Run: headless pygame with SDL's dummy video driver; simulated clock (each Clock.tick advances the game by its frame time, no real sleeping); random seed 0; keys injected as events and as key.get_pressed() state; mouse plan: one left click at the window centre at the start of phase 2, then a move to the lower-right quarter at the start of phase 3.
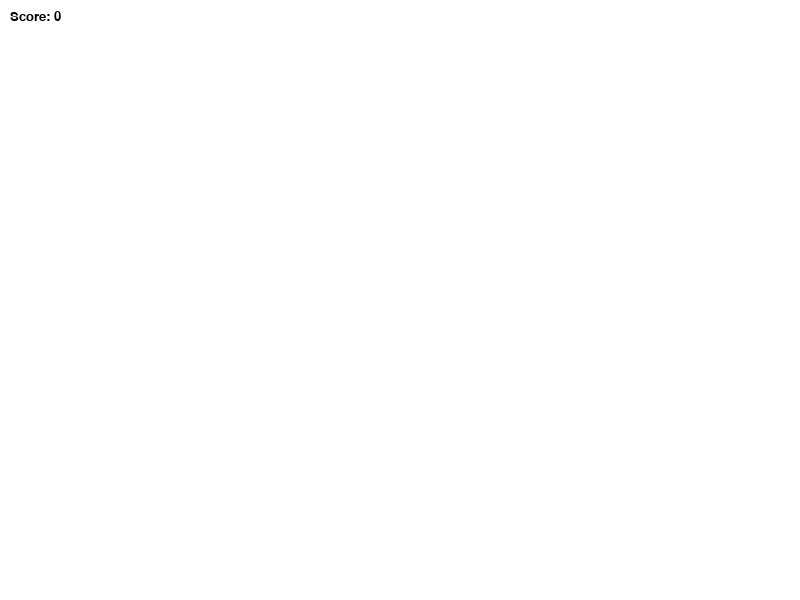
Frame 1 of 4 · flips 1–60 · no input
Frame 2 of 4 · flips 61–180 · clicked the window centre · tapped SPACE, RETURN · held RIGHT (→), D · screen unchanged from frame 1, image omitted
Frame 3 of 4 · flips 181–300 · moved the mouse to the lower-right quarter · held DOWN (↓), S · screen unchanged from frame 2, image omitted
Frame 4 of 4 · flips 301–420 · held LEFT (←), A, UP (↑), W · screen unchanged from frame 3, image omitted

The pygame program that drew these frames:

import pygame
import random
import math
pygame.init()

WIDTH = 800
HEIGHT = 600
WIN = pygame.display.set_mode((WIDTH, HEIGHT))

clock = pygame.time.Clock()

SCORE_FONT = pygame.font.SysFont('comicsans', 20)

class Obstacle:
    def __init__(self, vel, direction, size):
        self.vel = vel
        self.size = size
        
        if direction == 'up':
            x = random.randrange(0, WIDTH - self.size)
            y = HEIGHT - self.size
            self.angle = random.randrange(421, 521) / 100
        elif direction == 'down':
            x = random.randrange(0, WIDTH - self.size)
            y = 0
            self.angle = random.randrange(107, 207) / 100
        elif direction == 'left':
            x = WIDTH - self.size
            y = random.randrange(0, WIDTH - self.size)
            self.angle = random.randrange(264, 364) / 100
        elif direction == 'right':
            x = 0
            y = random.randrange(0, WIDTH - self.size)
            self.angle = random.randrange(-50, 50) / 100
            
        self.x = x
        self.y = y
        
        self.x_vel = math.cos(self.angle) * vel
        self.y_vel = math.sin(self.angle) * vel
        
        self.rect = pygame.Rect(x, y, self.size, self.size)
    
    def update_pos(self):
        self.x += self.x_vel
        self.y += self.y_vel
        
        self.rect.x = self.x
        self.rect.y = self.y

        pygame.draw.rect(WIN, (0, 0, 0), self.rect)

def draw_score(score):
    score_text = SCORE_FONT.render("Score: {}".format(score), 1, (0, 0, 0))
    WIN.blit(score_text, (10, 10))
        
def main():
    obstacles = []
    directions = ['up', 'down', 'left', 'right']
    score = 0
    
    ADD_OBSTACLE = pygame.USEREVENT + 0
    pygame.time.set_timer(ADD_OBSTACLE, 100)

    ADD_POINT = pygame.USEREVENT + 1
    pygame.time.set_timer(ADD_POINT, 1000)
    
    while True:
        WIN.fill((255, 255, 255))
        for obstacle in obstacles:
            obstacle.update_pos()
            if obstacle.rect.x < 0 - obstacle.size or obstacle.rect.y < 0 - obstacle.size:
                obstacles.remove(obstacle)
            elif obstacle.rect.x > WIDTH or obstacle.rect.y > HEIGHT:
                obstacles.remove(obstacle)
            if obstacle.rect.collidepoint(pygame.mouse.get_pos()):
                pygame.time.delay(1000)
                main()
        
        clock.tick(60)
                
        for event in pygame.event.get():
            if event.type == pygame.QUIT:
                pygame.quit()
            if event.type == ADD_OBSTACLE:
                obstacles.append(Obstacle(4, directions[random.randrange(4)], 30))
            if event.type == ADD_POINT and pygame.mouse.get_focused(): # amogus sussy baka impostor sus
                score += 1
        
        draw_score(score)
        pygame.display.update()
                
            
if __name__ == "__main__":
    main()
